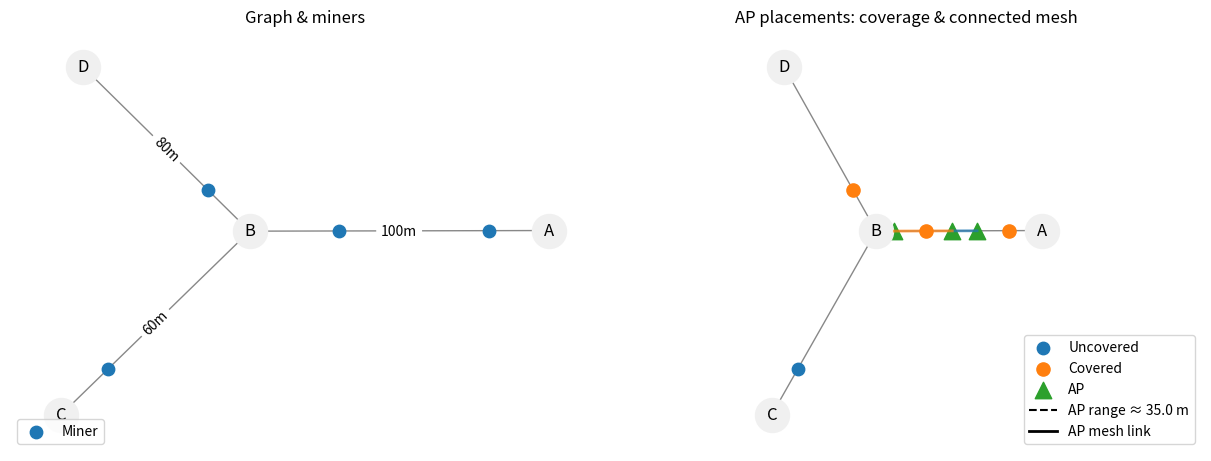

The matplotlib source for this figure:
# -*- coding: utf-8 -*-
from typing import List, Dict, Tuple
import math
import numpy as np
import networkx as nx
import matplotlib.pyplot as plt
# from matplotlib.patches import Circle

# ---------------------------
# Utilities
# ---------------------------
def _q(x: float, nd: int = 6) -> float:
    """Quantize to avoid float fragmentation when creating split points."""
    return round(float(x), nd)

def make_weights(miners: List[Dict]) -> Dict[int, float]:
    """
    Build weights per miner index. If 'weight' is missing, default to 1.0.
    e.g., weight = (bytes_up + bytes_down) / 300.0  # bytes/s over last 5 mins
    """
    return {i: float(m.get("weight", 1.0)) for i, m in enumerate(miners)}

# ---------------------------
# Split-graph builder (for along-edge distances)
# ---------------------------
def build_split_graph(
        edges: List[Dict],
        miners: List[Dict],
        candidate_step_m: float,
        include_vertices_as_candidates: bool = True
) -> Tuple[nx.Graph, Dict[Tuple, Tuple[str, float]], Dict[int, Tuple], Dict[str, Tuple]]:
    """
    Build a graph split at all miner positions and at regular candidate steps.
    Returns:
      G: weighted graph with nodes = vertices + inserted split points on edges
      candidate_nodes: dict[node] -> (edge_id, offset_m)
      miner_nodes: dict[miner_idx] -> node
      vertex_map: dict[vertex_id] -> ('v', vertex_id)
    Node encoding:
      ('v', vertex_id) for original vertices
      ('p', edge_id, offset_m) for interior points along an edge
    """
    G = nx.Graph()
    vertex_node = lambda v: ('v', v)

    # Edge info and required offsets
    edge_info = {e["edge_id"]: (e["u"], e["v"], float(e["length_m"])) for e in edges}
    required_offsets = {e["edge_id"]: set() for e in edges}

    # Optionally consider vertices as candidates
    if include_vertices_as_candidates:
        for eid, (u, v, L) in edge_info.items():
            required_offsets[eid].add(_q(0.0))
            required_offsets[eid].add(_q(L))

    # Add miner offsets
    for m in miners:
        eid = m["edge_id"]
        off = _q(m["offset_m"])
        L = edge_info[eid][2]
        required_offsets[eid].add(max(0.0, min(off, L)))

    # Regular candidate grid per edge (plus endpoints)
    for eid, (u, v, L) in edge_info.items():
        step = float(candidate_step_m)
        if step > 0:
            n_steps = max(1, int(math.floor(L / step)))
            for i in range(1, n_steps):
                required_offsets[eid].add(_q(i * step))
        required_offsets[eid].add(_q(0.0))
        required_offsets[eid].add(_q(L))

    # Add original vertices
    for eid, (u, v, L) in edge_info.items():
        G.add_node(vertex_node(u))
        G.add_node(vertex_node(v))

    # Build split chains for each edge
    point_nodes_on_edge = {}  # (eid, off) -> node
    for eid, (u, v, L) in edge_info.items():
        offs = sorted(required_offsets[eid])
        edge_nodes = []
        for off in offs:
            if off == 0.0:
                edge_nodes.append(vertex_node(u))
            elif off == _q(L):
                edge_nodes.append(vertex_node(v))
            else:
                node = ('p', eid, off)
                G.add_node(node)
                point_nodes_on_edge[(eid, off)] = node
                edge_nodes.append(node)
        for a, b, o1, o2 in zip(edge_nodes[:-1], edge_nodes[1:], offs[:-1], offs[1:]):
            seg_len = _q(o2 - o1)
            if seg_len > 0:
                G.add_edge(a, b, weight=seg_len)

    # Candidate positions = all interior points (and optionally vertices)
    candidate_nodes: Dict[Tuple, Tuple[str, float]] = {}
    for (eid, off), node in point_nodes_on_edge.items():
        candidate_nodes[node] = (eid, off)

    if include_vertices_as_candidates:
        # Map each vertex node to one adjacent edge representation (arbitrary if deg>1)
        seen_vertex = set()
        for eid, (u, v, L) in edge_info.items():
            if u not in seen_vertex:
                candidate_nodes[vertex_node(u)] = (eid, 0.0)
                seen_vertex.add(u)
            if v not in seen_vertex:
                candidate_nodes[vertex_node(v)] = (eid, L)
                seen_vertex.add(v)

    # Miner -> graph node
    miner_nodes: Dict[int, Tuple] = {}
    for idx, m in enumerate(miners):
        eid, off = m["edge_id"], _q(m["offset_m"])
        u, v, L = edge_info[eid]
        if off <= 0.0:
            miner_nodes[idx] = vertex_node(u)
        elif off >= _q(L):
            miner_nodes[idx] = vertex_node(v)
        else:
            miner_nodes[idx] = point_nodes_on_edge[(eid, off)]

    return G, candidate_nodes, miner_nodes, {v: vertex_node(v) for v in set([e["u"] for e in edges] + [e["v"] for e in edges])}

def compute_coverage_sets(
        G: nx.Graph,
        candidate_nodes: Dict[Tuple, Tuple[str, float]],
        miner_nodes: Dict[int, Tuple],
        ap_range_m: float
) -> Dict[Tuple, set]:
    """
    For each candidate node, compute the set of miner indices it covers within graph distance <= ap_range_m.
    """
    coverage: Dict[Tuple, set] = {}
    for cnode in candidate_nodes.keys():
        dists = nx.single_source_dijkstra_path_length(G, cnode, cutoff=ap_range_m, weight='weight')
        covered = {idx for idx, mnode in miner_nodes.items() if (mnode in dists and dists[mnode] <= ap_range_m)}
        coverage[cnode] = covered
    return coverage

def compute_aplink_neighbors(
        G: nx.Graph,
        candidate_nodes: Dict[Tuple, Tuple[str, float]],
        ap_link_range_m: float
) -> Dict[Tuple, set]:
    """
    For each candidate AP node, list other candidate AP nodes within AP-to-AP link range (graph distance).
    """
    neighbors: Dict[Tuple, set] = {}
    cand_set = set(candidate_nodes.keys())
    for c in cand_set:
        d = nx.single_source_dijkstra_path_length(G, c, cutoff=ap_link_range_m, weight='weight')
        nbrs = {x for x in cand_set if x is not c and (x in d and d[x] <= ap_link_range_m)}
        neighbors[c] = nbrs
    return neighbors

# ---------------------------
# Greedy weighted max-coverage *with connectivity constraint*
# ---------------------------
def greedy_max_coverage_weighted_connected(
        coverage_sets: Dict[Tuple, set],
        weights: Dict[int, float],
        neighbors: Dict[Tuple, set],
        k: int,
        allow_connectors: bool = True,
) -> List[Tuple]:
    """
    Maintain AP mesh connectivity: every added AP must be within 'ap_link_range_m' of the current mesh.
    If no positive-gain reachable candidate exists and 'allow_connectors' is True, add a connector AP
    (zero immediate gain) that maximizes best next-step potential gain.
    """
    all_miners = set().union(*coverage_sets.values()) if coverage_sets else set()
    uncovered = set(all_miners)
    remaining = set(coverage_sets.keys())
    chosen: List[Tuple] = []

    # pick the best seed (no connectivity yet)
    best = max(remaining, key=lambda c: sum(weights[i] for i in coverage_sets[c]), default=None)
    if best is None:
        return []
    chosen.append(best)
    remaining.remove(best)
    uncovered -= coverage_sets[best]

    # grow the connected mesh
    for _ in range(1, k):
        # candidates that keep connectivity to the current mesh
        frontier = {c for c in remaining if any(c in neighbors[s] for s in chosen)}
        if not frontier:
            break

        # pick best positive-gain candidate on the frontier
        best_c = None
        best_gain = 0.0
        for c in frontier:
            gain = sum(weights[i] for i in (coverage_sets[c] & uncovered))
            if gain > best_gain:
                best_gain, best_c = gain, c

        if best_c is not None and best_gain > 0.0:
            chosen.append(best_c)
            remaining.remove(best_c)
            uncovered -= coverage_sets[best_c]
            continue

        # No positive-gain reachable candidate. Optionally add a connector AP.
        if not allow_connectors:
            break

        # Look ahead one step: add connector 'c' then the best neighbor 'n' reachable via 'c'
        best_connector = None
        best_next_gain = 0.0
        for c in frontier:
            # after adding connector c, any neighbor of {chosen ∪ {c}} keeps mesh connected
            grow_frontier = set()
            grow_frontier |= neighbors[c]
            for s in chosen:
                grow_frontier |= neighbors[s]
            grow_frontier &= remaining
            # best immediate gain if we could add another AP after connector
            next_gain = 0.0
            for n in grow_frontier:
                g = sum(weights[i] for i in (coverage_sets[n] & uncovered))
                if g > next_gain:
                    next_gain = g
            if next_gain > best_next_gain:
                best_next_gain = next_gain
                best_connector = c

        if best_connector is None:
            break  # nowhere to go, stop early

        # add connector (immediate gain may be 0)
        chosen.append(best_connector)
        remaining.remove(best_connector)
        # (do not change 'uncovered' — connector has no/minor coverage)
        # Loop continues; next iteration should find positive-gain candidate via the extended mesh.

    return chosen

# ---------------------------
# Main solver (connected mesh)
# ---------------------------
def place_access_points(
        edges: List[Dict],
        miners: List[Dict],
        k: int,
        ap_range_m: float,
        candidate_step_m: float = None,
        ap_link_range_m: float = None,
        allow_connectors: bool = True,
) -> List[Dict]:
    """
    Return ≤k AP placements maximizing covered weight, with the constraint that all APs form
    ONE connected mesh using AP-to-AP link range 'ap_link_range_m' (defaults to ap_range_m).
    """
    if candidate_step_m is None:
        candidate_step_m = ap_range_m / 3.0
    if ap_link_range_m is None:
        ap_link_range_m = ap_range_m  # same radio/range used for backhaul unless specified

    G, candidates, miner_nodes, _ = build_split_graph(
        edges, miners, candidate_step_m, include_vertices_as_candidates=True
    )
    coverage_sets = compute_coverage_sets(G, candidates, miner_nodes, ap_range_m)
    neighbors = compute_aplink_neighbors(G, candidates, ap_link_range_m)
    weights = make_weights(miners)

    chosen_nodes = greedy_max_coverage_weighted_connected(
        coverage_sets, weights, neighbors, k, allow_connectors=allow_connectors
    )

    placements = []
    for node in chosen_nodes:
        eid, off = candidates[node]
        placements.append({"edge_id": eid, "offset_m": float(off)})
    return placements

# ---------------------------
# Visualization helpers
# ---------------------------
def build_graph_for_draw(edges):
    G = nx.Graph()
    edges_by_id = {}
    for e in edges:
        eid, u, v, L = e["edge_id"], e["u"], e["v"], float(e["length_m"])
        G.add_edge(u, v, weight=L, edge_id=eid, length_m=L)
        edges_by_id[eid] = (u, v, L)
    return G, edges_by_id

def _interp(pu, pv, t):  # t in [0,1]
    return (pu[0]*(1-t) + pv[0]*t, pu[1]*(1-t) + pv[1]*t)

def xy_on_edge(edges_by_id, pos, edge_id, offset_m):
    u, v, L = edges_by_id[edge_id]
    t = 0.0 if L <= 0 else max(0.0, min(1.0, offset_m / L))
    return _interp(pos[u], pos[v], t)

def _split_graph_for_dist(edges, miners, placements, step=1.0):
    """Split graph at miner/AP offsets so along-edge distances are correct for coverage/link checks."""
    def v_node(v): return ('v', v)
    edge_info = {e["edge_id"]: (e["u"], e["v"], float(e["length_m"])) for e in edges}
    req = {eid: {0.0, edge_info[eid][2]} for eid in edge_info}

    for m in miners:
        L = edge_info[m["edge_id"]][2]
        req[m["edge_id"]].add(round(max(0.0, min(L, float(m["offset_m"]))), 6))
    for p in placements:
        L = edge_info[p["edge_id"]][2]
        req[p["edge_id"]].add(round(max(0.0, min(L, float(p["offset_m"]))), 6))

    for eid, (_, _, L) in edge_info.items():
        if step > 0:
            n = int(L // step)
            for i in range(1, n):
                req[eid].add(round(i * step, 6))

    Gs = nx.Graph()
    for eid, (u, v, L) in edge_info.items():
        Gs.add_node(v_node(u)); Gs.add_node(v_node(v))

    pts = {}  # (eid, off) -> node
    for eid, (u, v, L) in edge_info.items():
        offs = sorted(req[eid])
        chain = []
        for off in offs:
            if off == 0.0:
                chain.append(v_node(u))
            elif abs(off - L) < 1e-6:
                chain.append(v_node(v))
            else:
                node = ('p', eid, off); Gs.add_node(node); pts[(eid, off)] = node
                chain.append(node)
        for a, b, o1, o2 in zip(chain[:-1], chain[1:], offs[:-1], offs[1:]):
            seg = round(o2 - o1, 6)
            if seg > 0: Gs.add_edge(a, b, weight=seg)

    def map_point(eid, off):
        off = round(float(off), 6)
        u, v, L = edge_info[eid]
        if off == 0.0: return ('v', u)
        if abs(off - L) < 1e-6: return ('v', v)
        return pts[(eid, off)]

    miner_nodes = {i: map_point(m["edge_id"], m["offset_m"]) for i, m in enumerate(miners)}
    ap_nodes = [map_point(p["edge_id"], p["offset_m"]) for p in placements]
    return Gs, miner_nodes, ap_nodes

def _covered_miners(Gs, miner_nodes, ap_nodes, ap_range_m):
    covered = set()
    for ap in ap_nodes:
        d = nx.single_source_dijkstra_path_length(Gs, ap, cutoff=ap_range_m, weight='weight')
        covered |= {i for i, n in miner_nodes.items() if n in d and d[n] <= ap_range_m}
    return covered

def _ap_mesh_edges(Gs, ap_nodes, ap_link_range_m):
    """Return pairs (i,j) of AP indices that are within AP link range along the graph."""
    edges = []
    for i in range(len(ap_nodes)):
        d = nx.single_source_dijkstra_path_length(Gs, ap_nodes[i], cutoff=ap_link_range_m, weight='weight')
        for j in range(i+1, len(ap_nodes)):
            if ap_nodes[j] in d and d[ap_nodes[j]] <= ap_link_range_m:
                edges.append((i, j))
    return edges

def visualize(edges, miners, placements, ap_range_m, ap_link_range_m=None, layout="spring"):
    """
    Draw side-by-side:
      (a) initial graph + miners,
      (b) graph with AP placements, covered miners, dashed AP range circles, and AP mesh links.
    """
    if ap_link_range_m is None:
        ap_link_range_m = ap_range_m

    Gdraw, edges_by_id = build_graph_for_draw(edges)
    pos = nx.spring_layout(Gdraw, seed=42) if layout == "spring" else nx.kamada_kawai_layout(Gdraw)

    miner_xy = [xy_on_edge(edges_by_id, pos, m["edge_id"], m["offset_m"]) for m in miners]
    ap_xy = [xy_on_edge(edges_by_id, pos, p["edge_id"], p["offset_m"]) for p in placements]

    # Coverage + mesh connectivity checks using along-edge distances
    Gs, miner_nodes, ap_nodes = _split_graph_for_dist(edges, miners, placements, step=max(1.0, ap_range_m/5))
    covered_idxs = _covered_miners(Gs, miner_nodes, ap_nodes, ap_range_m)
    mesh_pairs = _ap_mesh_edges(Gs, ap_nodes, ap_link_range_m)

    # Estimate layout scale to draw dashed range circles in ~meters
    ratios = []
    for u, v, d in Gdraw.edges(data=True):
        L = float(d.get("length_m", 0.0))
        if L > 0:
            x1, y1 = pos[u]; x2, y2 = pos[v]
            draw_len = math.hypot(x1 - x2, y1 - y2)
            if draw_len > 0:
                ratios.append(draw_len / L)
    scale = float(np.median(ratios)) if ratios else 1.0
    px_radius = ap_range_m * scale

    fig, axes = plt.subplots(1, 2, figsize=(12, 4.5), constrained_layout=True)

    # (a) Initial graph & miners
    ax = axes[0]
    nx.draw_networkx(Gdraw, pos, ax=ax, node_color="#f0f0f0", node_size=600, edge_color="#888")
    nx.draw_networkx_edge_labels(
        Gdraw, pos, ax=ax,
        edge_labels={(u, v): f'{d["length_m"]:.0f}m' for u, v, d in Gdraw.edges(data=True)}
    )
    if miner_xy:
        ax.scatter([x for x, y in miner_xy], [y for x, y in miner_xy], s=80, marker='o', label="Miner")
    ax.set_title("Graph & miners")
    ax.axis("off")
    ax.legend(loc="lower left")

    # (b) With AP placements + coverage + mesh links + dashed range
    ax = axes[1]
    nx.draw_networkx(Gdraw, pos, ax=ax, node_color="#f0f0f0", node_size=600, edge_color="#888")

    covered_pts = [miner_xy[i] for i in covered_idxs]
    uncovered_pts = [pt for i, pt in enumerate(miner_xy) if i not in covered_idxs]
    if uncovered_pts:
        ax.scatter([x for x, y in uncovered_pts], [y for x, y in uncovered_pts], s=80, marker='o', label="Uncovered")
    if covered_pts:
        ax.scatter([x for x, y in covered_pts], [y for x, y in covered_pts], s=90, marker='o', label="Covered")

    # AP markers
    if ap_xy:
        ax.scatter([x for x, y in ap_xy], [y for x, y in ap_xy], s=140, marker='^', label="AP")

        # # dashed range circles
        # for (x, y) in ap_xy:
        #     circ = Circle((x, y), px_radius, fill=False, linestyle='--', linewidth=1.5)
        #     ax.add_patch(circ)

        # draw AP mesh links (solid lines between AP markers)
        for (i, j) in mesh_pairs:
            x1, y1 = ap_xy[i]; x2, y2 = ap_xy[j]
            ax.plot([x1, x2], [y1, y2], linewidth=2.0, alpha=0.7, label="_nolegend_")

    ax.set_aspect('equal', adjustable='datalim')
    # Add legend proxies
    handles, labels = ax.get_legend_handles_labels()
    handles.append(plt.Line2D([0], [0], linestyle='--', color='black', label=f"AP range ≈ {ap_range_m} m"))
    labels.append(f"AP range ≈ {ap_range_m} m")
    handles.append(plt.Line2D([0], [0], color='black', linewidth=2.0, label="AP mesh link"))
    labels.append("AP mesh link")
    ax.legend(handles, labels, loc="lower right")

    ax.set_title("AP placements: coverage & connected mesh")
    ax.axis("off")
    plt.show()

# ---------------------------
# Demo / Example
# ---------------------------
if __name__ == "__main__":
    edges = [
        {"edge_id": "E1", "u": "A", "v": "B", "length_m": 100.0},
        {"edge_id": "E2", "u": "B", "v": "C", "length_m": 60.0},
        {"edge_id": "E3", "u": "B", "v": "D", "length_m": 80.0},
    ]
    # Offsets measured from u -> v; add 'weight' for weighted coverage (defaults to 1.0).
    miners = [
        {"edge_id": "E1", "offset_m": 20.0, "weight": (2_389_450 + 5_210_390) / 300.0},
        {"edge_id": "E1", "offset_m": 70.0, "weight": (410_221 + 1_803_340) / 300.0},
        {"edge_id": "E2", "offset_m": 45.0, "weight": (0 + 32_611) / 300.0},
        {"edge_id": "E3", "offset_m": 20.0, "weight": (1_200_000 + 900_000) / 300.0},
    ]

    k = 3
    ap_range_m = 35.0
    ap_link_range_m = ap_range_m  # set different if AP backhaul range differs from client coverage

    placements = place_access_points(
        edges, miners, k, ap_range_m,
        candidate_step_m=1,               # defaults to r/3
        ap_link_range_m=ap_link_range_m,     # mesh link range
        allow_connectors=True                # allow 0-gain APs to bridge components
    )
    print("Chosen AP placements:", placements)

    # Coverage & mesh after placement (for reporting)
    Gs, miner_nodes, ap_nodes = _split_graph_for_dist(edges, miners, placements, step=max(1.0, ap_range_m/5))
    covered_idxs = _covered_miners(Gs, miner_nodes, ap_nodes, ap_range_m)
    weights = make_weights(miners)
    covered_weight = sum(weights[i] for i in covered_idxs)
    total_weight = sum(weights.values())
    print(f"Covered miners: {len(covered_idxs)}/{len(miners)} "
          f"({len(covered_idxs)/len(miners)*100:.1f}%)")
    print(f"Weighted coverage: {covered_weight:.1f}/{total_weight:.1f} "
          f"({covered_weight/total_weight*100:.1f}%)")

    visualize(edges, miners, placements, ap_range_m, ap_link_range_m=ap_link_range_m, layout="spring")
